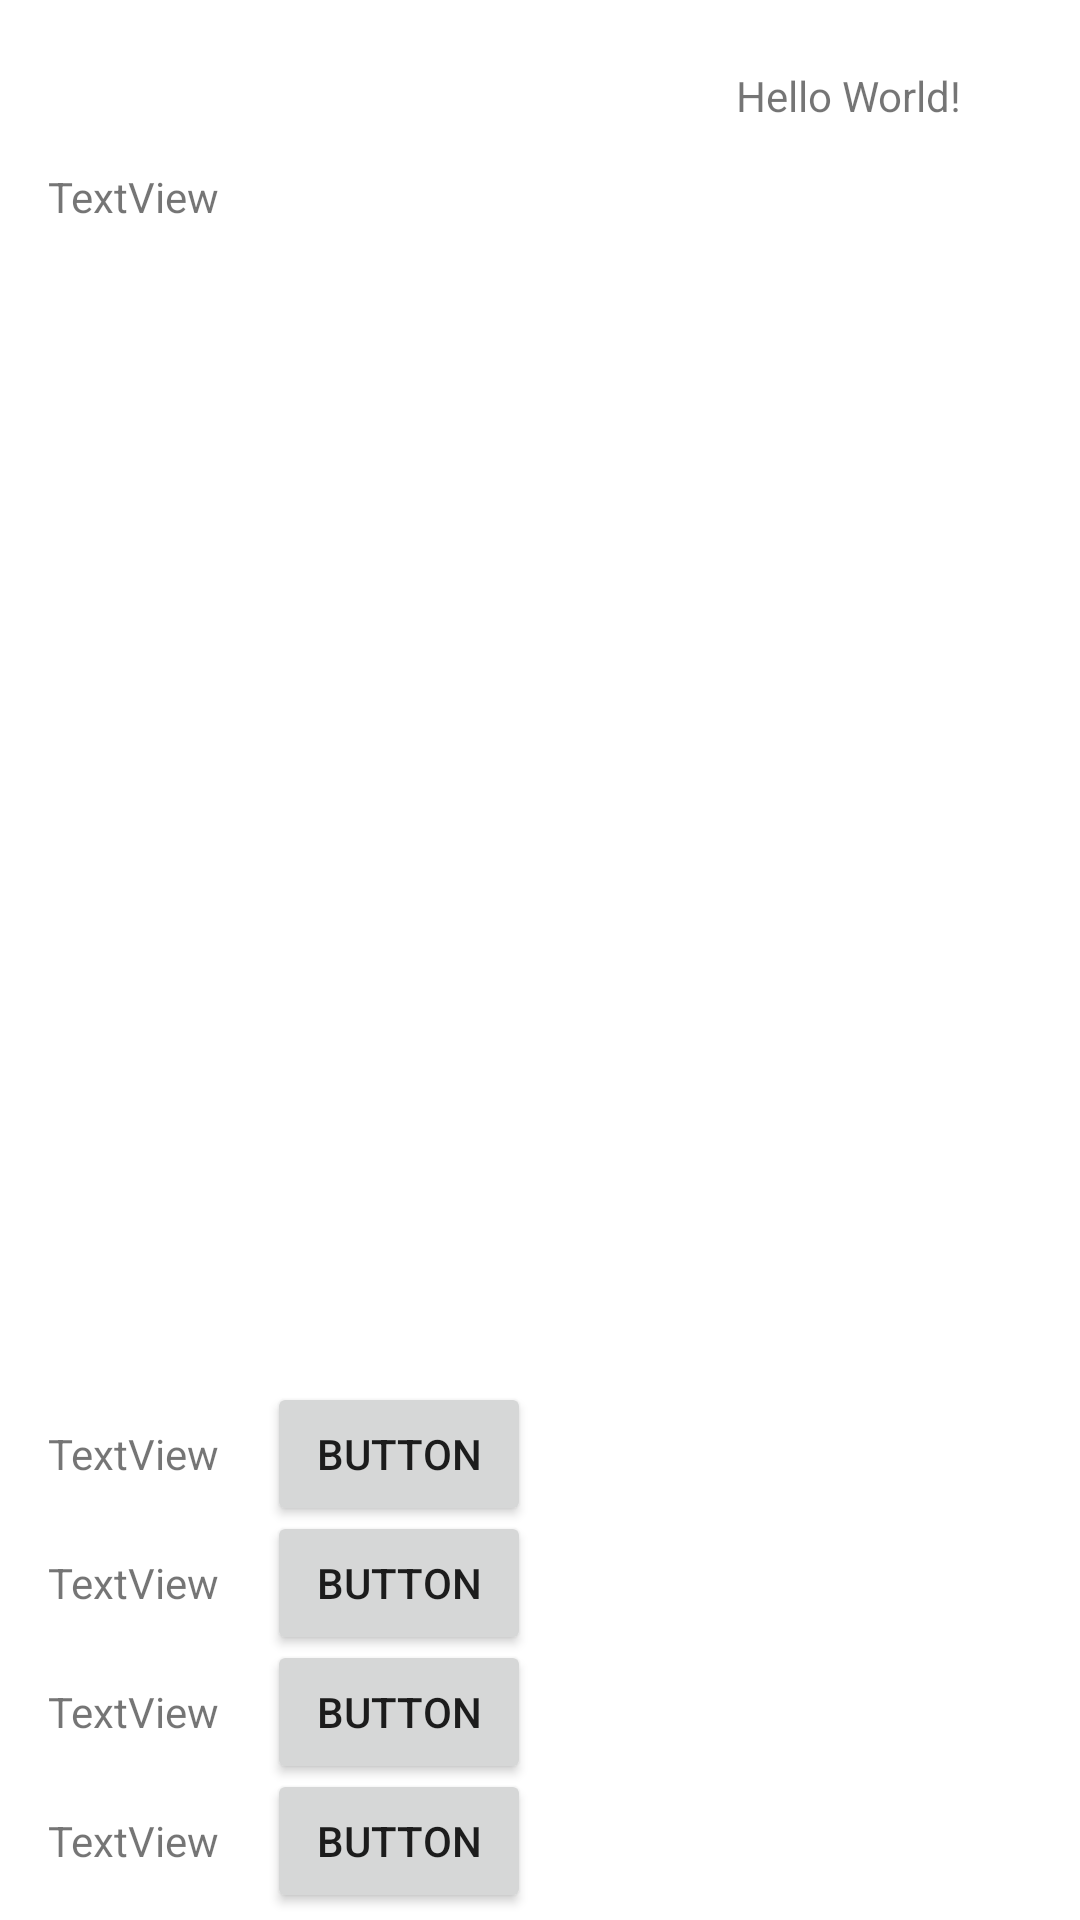

Produce the Android XML layout that renders to this screen, including the resource entries it uses.
<!-- AndroidManifest.xml: application theme Theme.MyGamebook -->
<!-- res/layout/activity_main.xml -->
<?xml version="1.0" encoding="utf-8"?>
<androidx.constraintlayout.widget.ConstraintLayout xmlns:android="http://schemas.android.com/apk/res/android"
    xmlns:app="http://schemas.android.com/apk/res-auto"
    xmlns:tools="http://schemas.android.com/tools"
    android:layout_width="match_parent"
    android:layout_height="match_parent"
    tools:context=".MainActivity">



    <TextView
        android:id="@+id/tvNumPagina"
        android:layout_width="wrap_content"
        android:layout_height="wrap_content"
        android:text="Hello World!"
        app:layout_constraintBottom_toBottomOf="parent"
        app:layout_constraintHorizontal_bias="0.862"
        app:layout_constraintLeft_toLeftOf="parent"
        app:layout_constraintRight_toRightOf="parent"
        app:layout_constraintTop_toTopOf="parent"
        app:layout_constraintVertical_bias="0.036" />

    <TextView
        android:id="@+id/tvPagina"
        android:layout_width="0dp"
        android:layout_height="0dp"
        android:layout_marginStart="16dp"
        android:layout_marginTop="56dp"
        android:layout_marginEnd="16dp"
        android:layout_marginBottom="16dp"
        android:text="TextView"
        app:layout_constraintBottom_toTopOf="@+id/guideline"
        app:layout_constraintEnd_toEndOf="parent"
        app:layout_constraintStart_toStartOf="parent"
        app:layout_constraintTop_toTopOf="parent" />

    <androidx.constraintlayout.widget.Guideline
        android:id="@+id/guideline"
        android:layout_width="wrap_content"
        android:layout_height="wrap_content"
        android:orientation="horizontal"
        app:layout_constraintGuide_end="165dp" />

    <TextView
        android:id="@+id/tvOpcion1"
        android:layout_width="wrap_content"
        android:layout_height="wrap_content"
        android:layout_marginStart="16dp"
        android:layout_marginTop="16dp"
        android:text="TextView"
        app:layout_constraintStart_toStartOf="parent"
        app:layout_constraintTop_toBottomOf="@+id/tvPagina" />

    <Button
        android:id="@+id/bOpcion1"
        android:layout_width="wrap_content"
        android:layout_height="wrap_content"
        android:layout_marginStart="16dp"
        android:text="Button"
        android:onClick="botonPulsado"
        app:layout_constraintStart_toEndOf="@+id/tvOpcion1"
        app:layout_constraintTop_toBottomOf="@+id/tvPagina"
        app:layout_constraintBaseline_toBaselineOf="@id/tvOpcion1"/>

    <TextView
        android:id="@+id/tvOpcion2"
        android:layout_width="wrap_content"
        android:layout_height="wrap_content"
        android:layout_marginStart="16dp"
        android:layout_marginTop="24dp"
        android:text="TextView"
        app:layout_constraintBottom_toTopOf="@+id/tvOpcion3"
        app:layout_constraintStart_toStartOf="parent"
        app:layout_constraintTop_toBottomOf="@+id/tvOpcion1" />

    <Button
        android:id="@+id/bOpcion2"
        android:layout_width="wrap_content"
        android:layout_height="wrap_content"
        android:layout_marginStart="16dp"
        android:text="Button"
        android:onClick="botonPulsado"
        app:layout_constraintBaseline_toBaselineOf="@id/tvOpcion2"
        app:layout_constraintStart_toEndOf="@+id/tvOpcion2"
        app:layout_constraintTop_toBottomOf="@+id/bOpcion1" />

    <TextView
        android:id="@+id/tvOpcion3"
        android:layout_width="wrap_content"
        android:layout_height="wrap_content"
        android:layout_marginStart="16dp"
        android:layout_marginTop="24dp"
        android:text="TextView"
        app:layout_constraintStart_toStartOf="parent"
        app:layout_constraintTop_toBottomOf="@+id/tvOpcion2" />


    <Button
        android:id="@+id/bOpcion3"
        android:layout_width="wrap_content"
        android:layout_height="wrap_content"
        android:layout_marginStart="16dp"
        android:text="Button"
        android:onClick="botonPulsado"
        app:layout_constraintStart_toEndOf="@+id/tvOpcion3"
        app:layout_constraintTop_toBottomOf="@+id/bOpcion2"
        app:layout_constraintBaseline_toBaselineOf="@id/tvOpcion3"/>

    <TextView
        android:id="@+id/tvOpcion4"
        android:layout_width="wrap_content"
        android:layout_height="wrap_content"
        android:layout_marginStart="16dp"
        android:layout_marginTop="24dp"
        android:text="TextView"
        app:layout_constraintStart_toStartOf="parent"
        app:layout_constraintTop_toBottomOf="@+id/tvOpcion3" />

    <Button
        android:id="@+id/bOpcion4"
        android:layout_width="wrap_content"
        android:layout_height="wrap_content"
        android:layout_marginStart="16dp"
        android:text="Button"
        android:onClick="botonPulsado"
        app:layout_constraintStart_toEndOf="@+id/tvOpcion4"
        app:layout_constraintTop_toBottomOf="@+id/bOpcion3"
        app:layout_constraintBaseline_toBaselineOf="@id/tvOpcion4"/>
</androidx.constraintlayout.widget.ConstraintLayout>
<!-- resources referenced by this layout -->
<resources>
  <style name="Theme.MyGamebook" parent="Theme.MaterialComponents.DayNight.DarkActionBar">
          
          <item name="colorPrimary">@color/purple_500</item>
          <item name="colorPrimaryVariant">@color/purple_700</item>
          <item name="colorOnPrimary">@color/white</item>
          
          <item name="colorSecondary">@color/teal_200</item>
          <item name="colorSecondaryVariant">@color/teal_700</item>
          <item name="colorOnSecondary">@color/black</item>
          
          <item name="android:statusBarColor" tools:targetApi="l">?attr/colorPrimaryVariant</item>
          
      </style>
  <color name="purple_500">#FF6200EE</color>
  <color name="purple_700">#FF3700B3</color>
  <color name="white">#FFFFFFFF</color>
  <color name="teal_200">#FF03DAC5</color>
  <color name="teal_700">#FF018786</color>
  <color name="black">#FF000000</color>
</resources>
